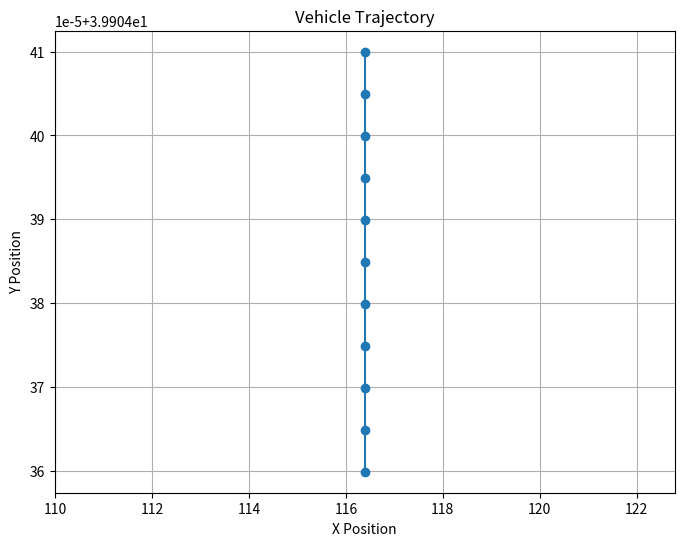

Generate this figure with matplotlib:


import math
import matplotlib.pyplot as plt
import math

# --------------------------------------计算当前位置及航向角    
time_slot = 0.1
b = 1303.304018485985

def calculate_next_pos_theta(last_moment_pos, last_moment_theta, speed, wheel_angle, wheel_base = 2.875, time_slot = 0.1):
    speed_m_per_s = speed * 1000 / 3600

    # 如果wheel_angle等于0，表示车辆直行
    if wheel_angle == 0:
        # 计算直行的距离
        distance = speed_m_per_s * time_slot
        # 转换theta为弧度
        theta_radian = math.radians(last_moment_theta)
        dx = distance * math.sin(theta_radian)
        dy = distance * math.cos(theta_radian)
        next_theta = last_moment_theta
    else:
        # 转换wheel_angle为弧度
        wheel_angle_radian = math.radians(wheel_angle)
        # 计算以车辆为圆心的弧线半径R
        R = wheel_base / math.tan(abs(wheel_angle_radian))
        # 计算车辆实际行驶的弧长distance
        distance = speed_m_per_s * time_slot
        # 计算车辆经过的弧线对应圆心角alpha（弧度）
        alpha = distance / R
        # 计算经纬度变化
        dx = R * math.sin(alpha) if wheel_angle > 0 else -R * math.sin(alpha)
        dy = R * (1 - math.cos(alpha))
        # 计算下一时刻的theta
        next_theta = (last_moment_theta - math.degrees(alpha)) if wheel_angle > 0 else (last_moment_theta + math.degrees(alpha))
        # Ensure next_theta is within 0~360
        next_theta %= 360

    # 一个纬度上距离1km对应的角度变化
    lat_to_km = 1 / 111
    # 一个经度上距离1km对应的角度变化
    lon_to_km = 1 / (111 * math.cos(math.radians(last_moment_pos[1])))

    # 计算经纬度变化对应的角度变化
    delta_lon = dx * lat_to_km  /  b
    delta_lat = dy * lon_to_km  /  b
    # 计算下一时刻的位置
    next_pos = [last_moment_pos[0]+delta_lon, last_moment_pos[1]+delta_lat, 0]

    return next_pos, next_theta


def plot_vehicle_trajectory(initial_pos, initial_theta, speed, wheel_angle, time_slot, num_steps):
    positions = [initial_pos]
    thetas = [initial_theta]
    
    current_pos = initial_pos
    current_theta = initial_theta
    
    for _ in range(num_steps):
        next_pos, next_theta = calculate_next_pos_theta(current_pos, current_theta, speed, wheel_angle)
        positions.append(next_pos)
        thetas.append(next_theta)
        
        current_pos = next_pos
        current_theta = next_theta
    
    x_values = [pos[0] for pos in positions]
    y_values = [pos[1] for pos in positions]
    print('positions: ', positions)
    
    plt.figure(figsize=(8, 6))
    plt.plot(x_values, y_values, marker='o')
    plt.title('Vehicle Trajectory')
    plt.xlabel('X Position')
    plt.ylabel('Y Position')
    plt.grid(True)
    plt.show()

# Example usage:
initial_position = [ 116.38553266, 39.90440998, 0 ]  # Set your initial position here
initial_angle = 180  # Set your initial angle here
vehicle_speed = 20  # Set your vehicle speed here
wheel_angle = 0  # Set your wheel angle here
time_step = 0.1  # Set your time slot here
num_iterations = 10  # Set the number of iterations/steps

plot_vehicle_trajectory(initial_position, initial_angle, vehicle_speed, wheel_angle, time_step, num_iterations)
